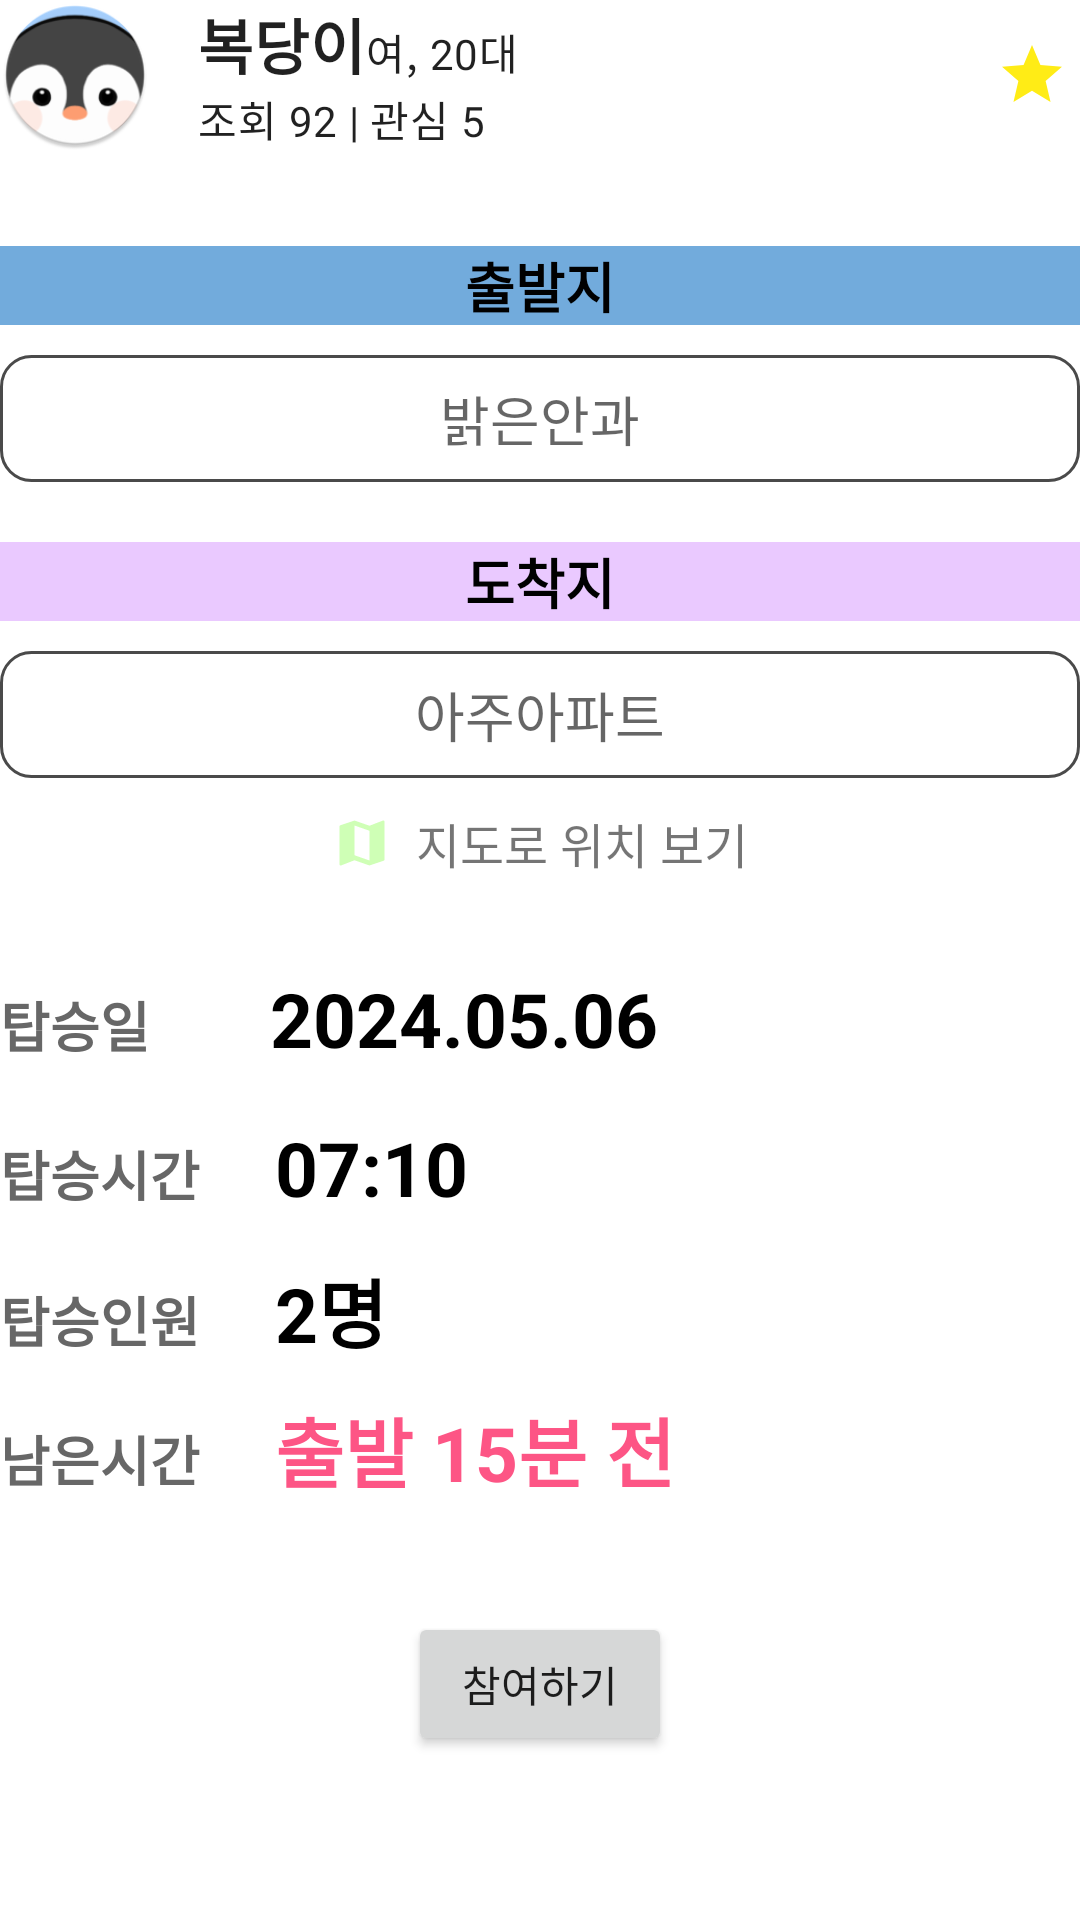

Reconstruct the res/layout file that produces this screen, plus the resources it refers to.
<!-- AndroidManifest.xml: application theme Theme.MyApplication -->
<!-- res/layout/recruit_taxiprint.xml -->
<?xml version="1.0" encoding="utf-8"?>
<LinearLayout xmlns:android="http://schemas.android.com/apk/res/android"
    xmlns:app="http://schemas.android.com/apk/res-auto"
    xmlns:tools="http://schemas.android.com/tools"
    android:layout_width="match_parent"
    android:layout_height="match_parent"
    android:orientation="vertical"
    tools:context=".ui.recruit.TaxiReg_Recruit"
    android:layout_margin="30dp">

    
    <LinearLayout
        android:layout_width="match_parent"
        android:layout_height="wrap_content"
        android:orientation="horizontal"
        android:gravity="center_vertical"
        android:paddingBottom="16dp">

        <ImageView
            android:id="@+id/profile_image"
            android:layout_width="50dp"
            android:layout_height="50dp"
            android:src="@mipmap/ic_bokdak_round" />

        <LinearLayout
            android:layout_width="0dp"
            android:layout_height="wrap_content"
            android:layout_weight="1"
            android:orientation="vertical"
            android:paddingStart="16dp">

            <LinearLayout
                android:layout_width="wrap_content"
                android:layout_height="wrap_content"
                android:orientation="horizontal">

                <TextView
                    android:id="@+id/profile_nickname"
                    android:layout_width="wrap_content"
                    android:layout_height="wrap_content"
                    android:text="복당이"
                    android:textStyle="bold"
                    android:textAppearance="?attr/textAppearanceHeadline6" />

                <TextView
                    android:id="@+id/profile_gender_age"
                    android:layout_width="wrap_content"
                    android:layout_height="wrap_content"
                    android:text="여, 20대"
                    android:textAppearance="?attr/textAppearanceBody2" />
            </LinearLayout>

            <TextView
                android:layout_width="wrap_content"
                android:layout_height="wrap_content"
                android:text="조회 92 | 관심 5"
                android:textAppearance="?attr/textAppearanceBody2" />
        </LinearLayout>

        <ImageView
            android:id="@+id/favoriteButton"
            android:layout_width="32dp"
            android:layout_height="32dp"
            android:padding="4dp"
            android:src="@drawable/ic_star"
            android:scaleType="fitCenter" />
    </LinearLayout>

    <LinearLayout
        android:orientation="vertical"
        android:layout_width="match_parent"
        android:layout_height="wrap_content"
        android:layout_marginTop="16dp"
        android:gravity="center_horizontal">

        
        <LinearLayout
            android:orientation="vertical"
            android:layout_width="match_parent"
            android:layout_height="wrap_content"
            android:layout_marginBottom="20dp"
            android:gravity="center_horizontal">

            <TextView
                android:layout_width="match_parent"
                android:layout_height="wrap_content"
                android:text="출발지"
                android:textSize="18sp"
                android:textStyle="bold"
                android:textColor="#000000"
                android:gravity="center_horizontal"
                android:layout_gravity="center_horizontal"
                android:background="@color/ic_bokdak_background"/>

            <EditText
                android:id="@+id/start"
                android:layout_width="match_parent"
                android:layout_height="wrap_content"
                android:layout_marginTop="10dp"
                android:background="@drawable/edittext_line"
                android:padding="8dp"
                android:textColor="#000000"
                android:hint="밝은안과"
                android:inputType="text"
                android:gravity="center_horizontal" />
        </LinearLayout>

        
        <LinearLayout
            android:orientation="vertical"
            android:layout_width="match_parent"
            android:layout_height="wrap_content"
            android:gravity="center_horizontal">

            <TextView
                android:layout_width="match_parent"
                android:layout_height="wrap_content"
                android:text="도착지"
                android:textSize="18sp"
                android:textStyle="bold"
                android:textColor="#000000"
                android:gravity="center_horizontal"
                android:layout_gravity="center_horizontal"
                android:background="#EAC9FF"/>

            <EditText
                android:id="@+id/end"
                android:layout_width="match_parent"
                android:layout_height="wrap_content"
                android:layout_marginTop="10dp"
                android:background="@drawable/edittext_line"
                android:padding="8dp"
                android:textColor="#000000"
                android:hint="아주아파트"
                android:inputType="text"
                android:gravity="center_horizontal" />
        </LinearLayout>
    </LinearLayout>

    <LinearLayout
        android:orientation="horizontal"
        android:layout_width="wrap_content"
        android:layout_height="wrap_content"
        android:layout_gravity="center"
        android:gravity="center_vertical"
        android:layout_marginTop="10dp"
        android:layout_marginBottom="10dp">

        <ImageView
            android:layout_width="20dp"
            android:layout_height="20dp"
            android:src="@drawable/ic_map"
            android:layout_gravity="center_vertical" />

        <TextView
            android:layout_width="wrap_content"
            android:layout_height="wrap_content"
            android:layout_marginStart="8dp"
            android:text="지도로 위치 보기"
            android:textSize="16sp"
            android:layout_gravity="center_vertical" />
    </LinearLayout>

    <LinearLayout
        android:orientation="horizontal"
        android:layout_width="match_parent"
        android:layout_height="wrap_content"
        android:layout_marginTop="20dp" >

        
        <TextView
            android:layout_width="wrap_content"
            android:layout_height="wrap_content"
            android:text="탑승일"
            android:textSize="18sp"
            android:textStyle="bold"
            android:textColor="#676767" />

        
        <TextView
            android:id="@+id/item_date"
            android:layout_width="wrap_content"
            android:layout_height="wrap_content"
            android:layout_marginLeft="40dp"
            android:text="2024.05.06"
            android:textSize="25sp"
            android:textStyle="bold"
            android:textColor="#000000" />
    </LinearLayout>

    <LinearLayout
        android:orientation="horizontal"
        android:layout_width="match_parent"
        android:layout_height="wrap_content"
        android:layout_marginTop="16dp" >

        
        <TextView
            android:layout_width="wrap_content"
            android:layout_height="wrap_content"
            android:text="탑승시간"
            android:textSize="18sp"
            android:textStyle="bold"
            android:textColor="#676767"
            android:layout_marginBottom="10dp"/>

        
        <TextView
            android:id="@+id/item_time"
            android:layout_width="wrap_content"
            android:layout_height="wrap_content"
            android:layout_marginLeft="25dp"
            android:text="07:10"
            android:textSize="25sp"
            android:textStyle="bold"
            android:textColor="#000000" />
    </LinearLayout>

    <LinearLayout
        android:orientation="horizontal"
        android:layout_width="match_parent"
        android:layout_height="wrap_content"
        android:layout_marginTop="10dp" >

        
        <TextView
            android:layout_width="wrap_content"
            android:layout_height="wrap_content"
            android:text="탑승인원"
            android:textSize="18sp"
            android:textStyle="bold"
            android:textColor="#676767" />

        
        <TextView
            android:id="@+id/item_people"
            android:layout_width="wrap_content"
            android:layout_height="wrap_content"
            android:layout_marginLeft="25dp"
            android:text="2명"
            android:textSize="25sp"
            android:textStyle="bold"
            android:textColor="#000000" />
    </LinearLayout>

    <LinearLayout
        android:orientation="horizontal"
        android:layout_width="match_parent"
        android:layout_height="wrap_content"
        android:layout_marginTop="10dp"
        android:layout_marginBottom="16dp" >

        
        <TextView
            android:layout_width="wrap_content"
            android:layout_height="wrap_content"
            android:text="남은시간"
            android:textSize="18sp"
            android:textStyle="bold"
            android:textColor="#676767"
            android:layout_marginBottom="10dp"/>

        
        <TextView
            android:id="@+id/retime"
            android:layout_width="wrap_content"
            android:layout_height="wrap_content"
            android:layout_marginLeft="25dp"
            android:text="출발 15분 전"
            android:textSize="25sp"
            android:textStyle="bold"
            android:textColor="#FD5585" />
    </LinearLayout>

    
    <LinearLayout
        android:orientation="horizontal"
        android:gravity="center"
        android:layout_width="match_parent"
        android:layout_height="wrap_content"
        android:layout_margin="20dp">
        <Button
            android:id="@+id/enter"
            android:layout_width="wrap_content"
            android:layout_height="wrap_content"
            android:text="참여하기"
            android:onClick="enter"/>
    </LinearLayout>

</LinearLayout>
<!-- resources referenced by this layout -->
<resources>
  <color name="ic_bokdak_background">#72ABDC</color>
  <!-- drawable edittext_line (drawable) -->
  <?xml version="1.0" encoding="UTF-8"?>
  <shape xmlns:android="http://schemas.android.com/apk/res/android">
      <solid android:color="#FFFFFF"/>
      <stroke android:width="1dip" android:color="#4A4A4A" />
      <corners android:radius="10dip"/>
      <padding android:left="0dip" android:top="0dip" android:right="0dip" android:bottom="0dip" />
  </shape>
  <!-- drawable ic_map: png bitmap (drawable, 762 bytes) -->
  <!-- drawable ic_star: png bitmap (drawable, 1766 bytes) -->
  <!-- mipmap ic_bokdak_round: png bitmap (mipmap-hdpi, 4753 bytes) -->
  <style name="Theme.MyApplication" parent="Theme.MaterialComponents.DayNight.DarkActionBar">
          
          <item name="colorPrimary">#7BB4E4</item>
          <item name="colorPrimaryVariant">#154E8A</item>
          <item name="colorOnPrimary">@color/white</item>
          
          <item name="colorSecondary">#FF8A7B</item>
          <item name="colorSecondaryVariant">@color/teal_700</item>
          <item name="colorOnSecondary">@color/black</item>
          
          <item name="android:statusBarColor">?attr/colorPrimaryVariant</item>
          
      </style>
  <color name="white">#FFFFFFFF</color>
  <color name="teal_700">#FF018786</color>
  <color name="black">#FF000000</color>
</resources>
